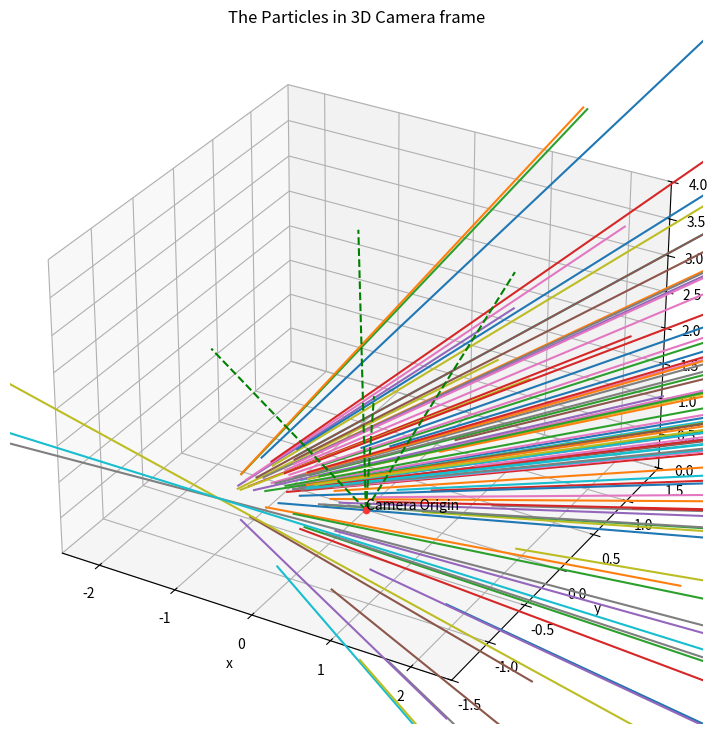
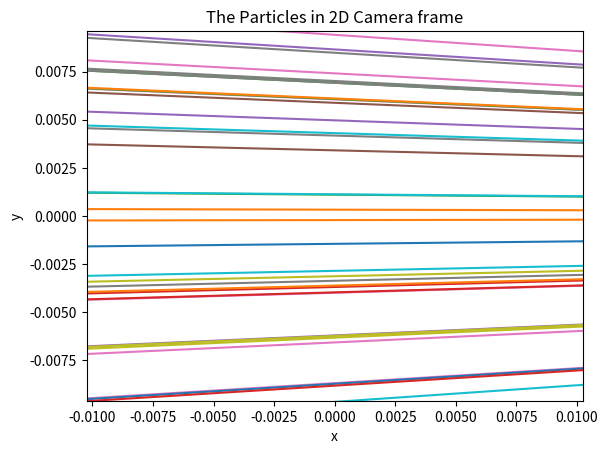

Reproduce these figures in Python, in order.
"""
This script is a test for the case that the origin of particles' cone locates behind S/C camera but observed by it.
The boresight of the camera is just z axis.
"""

import matplotlib.pyplot as plt
import numpy as np
from mpl_toolkits.mplot3d import Axes3D

focal_length = 28e-3  # unit: m
pix_size = 20e-6  # unit: m
x_max = 1024  # unit: pixel
y_max = 960  # unit: pixel


def gen_par(num_par, cone_origin, cone_axis, cone_angle, speed, fun_exp_time):
    """
    This function generate the state of particles in WISPR_Inner frame. These particles are ejected from a single point.
    :param num_par: (int) The number of particles generated.
    :param cone_origin: (1*3 float ndarrays) The coordinate of the cone's origin(i.e. the origin of these particles).
    :param cone_axis: (1*3 float ndarrays) The unit vector of the cone's axis.
    :param cone_angle: (int, unit: degree) The angle of the cone.
    :param speed: (float) The magnitude of these particles' velocities.
    :param fun_exp_time:(float) the single exposure time of WISPR figure.
    :return: fun_state:
    """
    vel_vec = np.zeros([num_par, 3], dtype=float)
    vel_mag = np.array([speed]*num_par, dtype=float)
    base_unit = np.zeros([2, 3], dtype=float)
    base_unit[0, 0] = 1
    base_unit[0, 1] = 0
    base_unit[0, 2] = - cone_axis[0] * base_unit[0, 0] / cone_axis[2]
    base_unit[0, :] = base_unit[0, :] / np.sqrt(base_unit[0, 0]**2 + base_unit[0, 1]**2 + base_unit[0, 2]**2)
    base_unit[1, :] = np.cross(cone_axis, base_unit[0])

    r_cone = np.random.random(num_par) * np.tan(cone_angle / 180 * np.pi)
    phi_deg = np.random.random(num_par) * 360
    for fun_i in range(num_par):
        vel_vec[fun_i, :] = cone_axis[:] + r_cone[fun_i] * base_unit[0, :] * np.cos(phi_deg[fun_i]*np.pi/180) + \
                            r_cone[fun_i] * base_unit[1, :] * np.sin(phi_deg[fun_i]*np.pi/180)
        vel_vec[fun_i, :] = vel_vec[fun_i, :] / np.sqrt(vel_vec[fun_i, 0]**2 + vel_vec[fun_i, 1]**2 + vel_vec[fun_i, 2]**2)

    fun_state = np.zeros((num_par, 3, 2), dtype=float)
    # 4 means radius/x/y/z, 2 means the start/end position of particle. (e.g. fun_state[i, 3, 0] is the start y
    # coordinate of the (i+1)_th particle )
    fun_state[:, 0, 0] = cone_origin[0]
    fun_state[:, 1, 0] = cone_origin[1]
    fun_state[:, 2, 0] = cone_origin[2]
    fun_state[:, 0, 1] = cone_origin[0] + vel_mag[:] * vel_vec[:, 0] * fun_exp_time
    fun_state[:, 1, 1] = cone_origin[1] + vel_mag[:] * vel_vec[:, 1] * fun_exp_time
    fun_state[:, 2, 1] = cone_origin[2] + vel_mag[:] * vel_vec[:, 2] * fun_exp_time
    return fun_state


def par_in_camera(num_par, fun_state):
    """
    :param num_par: the number of particles generated.
    :param fun_state: The output data in function gen_par().
    :return: output_state: similar to fun_state, but in 2d camera frame. (unit: m)
    """
    if fun_state[0, 2, 0] <= focal_length:
        for fun_i in range(num_par):
            k = (fun_state[fun_i, 2, 1] - 0.1) / (fun_state[fun_i, 2, 1] - fun_state[fun_i, 2, 0])
            fun_state[fun_i, 0, 0] = fun_state[fun_i, 0, 1] - (fun_state[fun_i, 0, 1] - fun_state[fun_i, 0, 0]) * k
            fun_state[fun_i, 1, 0] = fun_state[fun_i, 1, 1] - (fun_state[fun_i, 1, 1] - fun_state[fun_i, 1, 0]) * k
            fun_state[fun_i, 2, 0] = 0.1

    output_state = np.zeros((num_par, 2, 2), dtype=float)
    output_state[:, 0, 0] = fun_state[:, 0, 0] * focal_length / fun_state[:, 2, 0]
    output_state[:, 0, 1] = fun_state[:, 0, 1] * focal_length / fun_state[:, 2, 1]
    output_state[:, 1, 0] = -fun_state[:, 1, 0] * focal_length / fun_state[:, 2, 0]
    output_state[:, 1, 1] = -fun_state[:, 1, 1] * focal_length / fun_state[:, 2, 1]

    return output_state


def plot_par(num_par, state_2d, state_3d):
    """
    :param num_par: ...
    :param state_2d:  the output data in function par_in_camera().
    :param state_3d:  the output data in function gen_par().
    :return: None.
    """
    fig_1 = plt.figure(figsize=(9, 9))
    fig_2 = plt.figure()
    ax_1 = fig_1.add_subplot(111, projection='3d')
    ax_2 = fig_2.add_subplot(111)
    for fun_i in range(num_par):
        ax_1.plot([state_3d[fun_i, 0, 0], state_3d[fun_i, 0, 1]], [state_3d[fun_i, 1, 0], state_3d[fun_i, 1, 1]],
                  [state_3d[fun_i, 2, 0], state_3d[fun_i, 2, 1]])
        ax_2.plot([state_2d[fun_i, 0, 0], state_2d[fun_i, 0, 1]], [state_2d[fun_i, 1, 0], state_2d[fun_i, 1, 1]])
    ax_2.set_xlim(-x_max * pix_size / 2, x_max * pix_size / 2)
    ax_2.set_ylim(-y_max * pix_size / 2, y_max * pix_size / 2)
    ax_1.set_xlim(-10, 10)
    ax_1.set_ylim(-10, 10)
    ax_1.set_title('The Particles in 3D Camera frame')
    ax_2.set_title('The Particles in 2D Camera frame')
    ax_1.scatter(0, 0, 0,  c='#FF3333', marker='o')
    ax_1.text(0, 0, 0, 'Camera Origin')
    ax_1.plot([0, -x_max * pix_size / 2 * 100], [0, -y_max * pix_size / 2 * 100], [0, focal_length * 100], '--g')
    ax_1.plot([0, x_max * pix_size / 2 * 100], [0, -y_max * pix_size / 2 * 100], [0, focal_length * 100], '--g')
    ax_1.plot([0, -x_max * pix_size / 2 * 100], [0, y_max * pix_size / 2 * 100], [0, focal_length * 100], '--g')
    ax_1.plot([0, x_max * pix_size / 2 * 100], [0, y_max * pix_size / 2 * 100], [0, focal_length * 100], '--g',
              label='FOV')
    ax_1.set_xlim(-2.5, 2.5)
    ax_1.set_ylim(-1.5, 1.5)
    ax_1.set_zlim(0, 4)
    ax_1.set_xlabel('x')
    ax_1.set_ylabel('y')
    ax_1.set_zlabel('z')
    ax_2.set_xlabel('x')
    ax_2.set_ylabel('y')
    plt.show()


def main_function():
    my_number = 100
    my_origin = np.array([-2, 0, -0.5], dtype=float)
    my_axis = np.array([9/10, 0, np.sqrt(1-(9/10)**2)], dtype=float)
    my_angle = 30
    my_speed_range = 20
    my_exp_time = 0.5
    state_1 = gen_par(my_number, my_origin, my_axis, my_angle, my_speed_range, my_exp_time)
    state_2 = par_in_camera(my_number, state_1)
    print(state_1, state_2)
    plot_par(my_number, state_2, state_1)


main_function()
